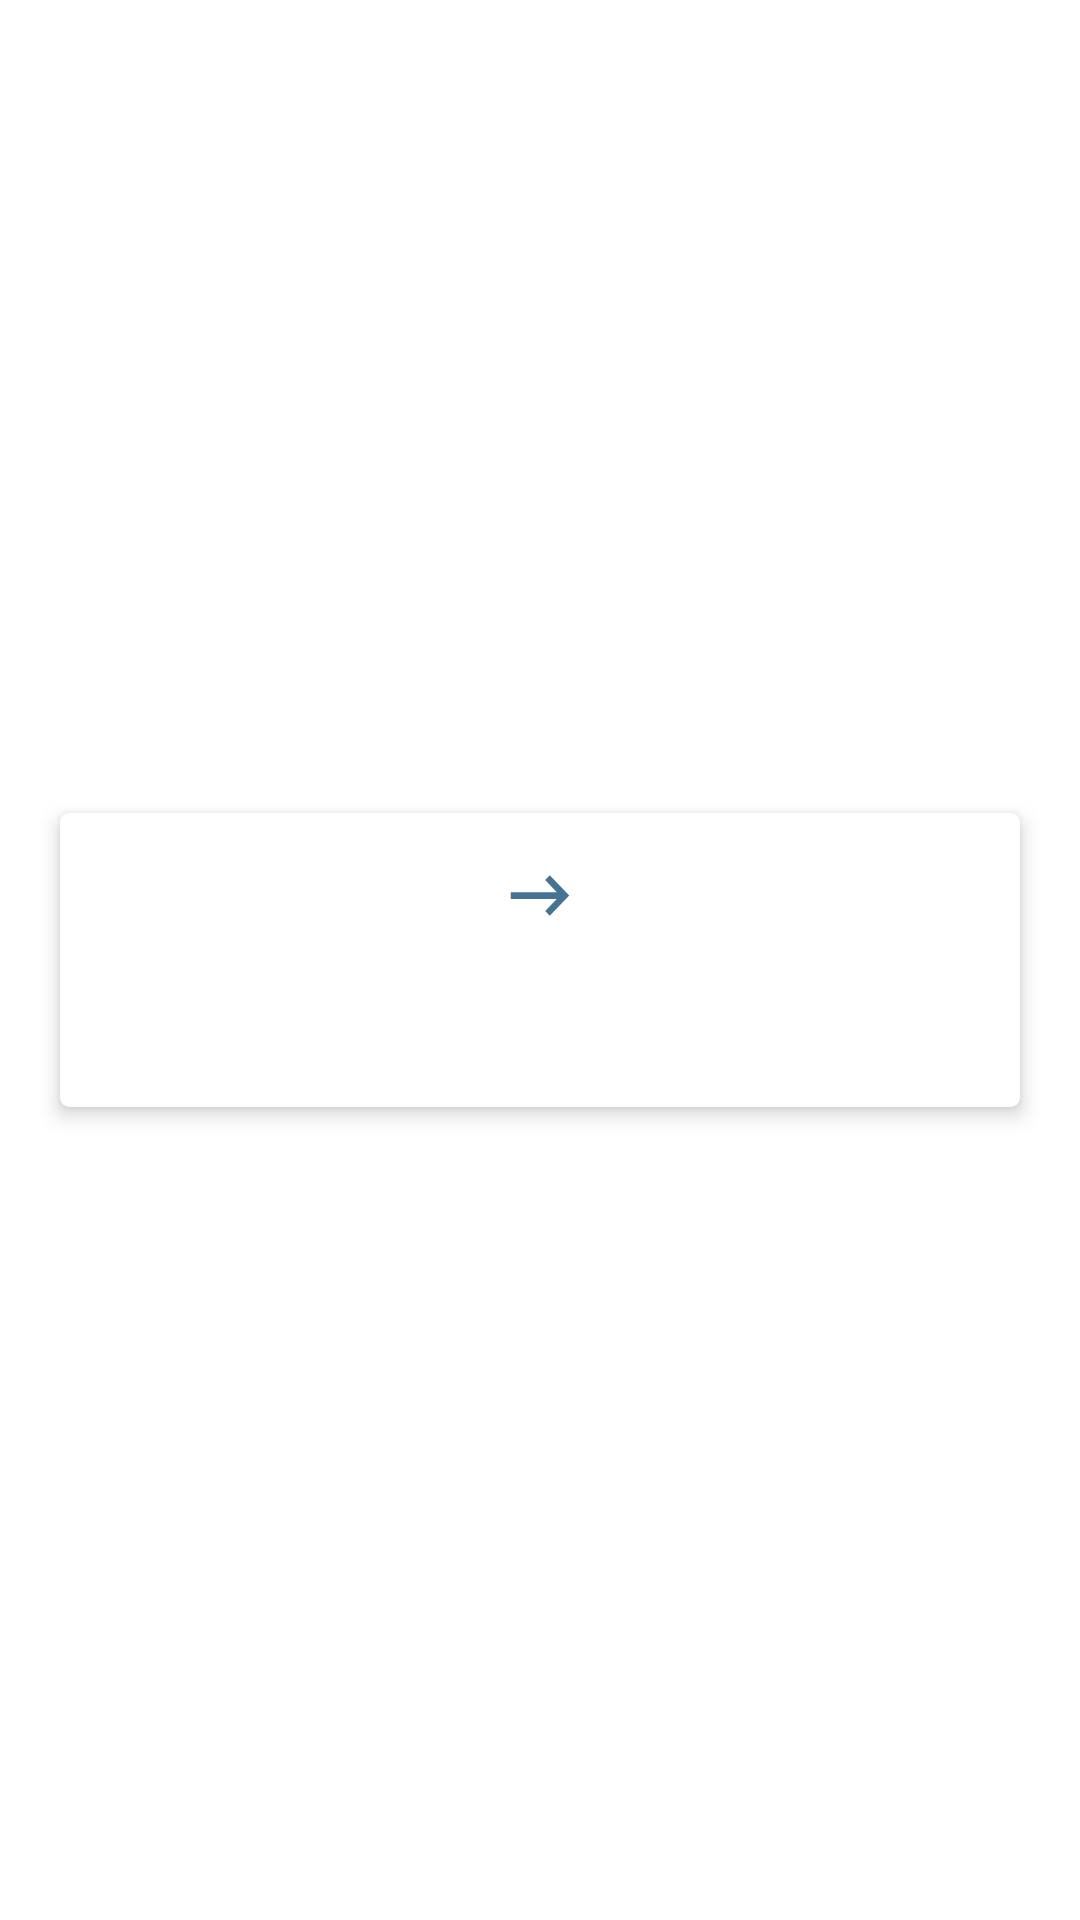

Layout XML and referenced resources for this Android screen:
<!-- AndroidManifest.xml: application theme Theme.UniversityAirlines -->
<!-- res/layout/booking_simple_flight_view.xml -->
<?xml version="1.0" encoding="utf-8"?>
<androidx.constraintlayout.widget.ConstraintLayout xmlns:android="http://schemas.android.com/apk/res/android"
    xmlns:app="http://schemas.android.com/apk/res-auto"
    xmlns:tools="http://schemas.android.com/tools"
    android:layout_width="match_parent"
    android:layout_height="wrap_content">

    <com.google.android.material.card.MaterialCardView
        android:id="@+id/card"
        android:layout_width="match_parent"
        android:layout_height="wrap_content"
        android:layout_marginHorizontal="@dimen/padding20"
        android:layout_marginVertical="@dimen/padding10"
        app:cardCornerRadius="@dimen/cornerRadius"
        app:cardElevation="@dimen/elevation"
        app:layout_constraintTop_toTopOf="parent"
        app:layout_constraintStart_toStartOf="parent"
        app:layout_constraintEnd_toEndOf="parent"
        app:layout_constraintBottom_toBottomOf="parent">

        <androidx.constraintlayout.widget.ConstraintLayout
            android:layout_width="match_parent"
            android:layout_height="wrap_content"
            android:paddingHorizontal="@dimen/padding10"
            android:paddingVertical="@dimen/padding20">

            <com.google.android.material.textview.MaterialTextView
                android:id="@+id/andataTextView"
                android:layout_width="wrap_content"
                android:layout_height="wrap_content"
                android:textAppearance="?attr/textAppearanceBody2"
                app:layout_constraintStart_toStartOf="parent"
                app:layout_constraintTop_toTopOf="parent"
                tools:text="Cagliari, CAG" />

            <ImageView
                android:layout_width="wrap_content"
                android:layout_height="wrap_content"
                android:layout_gravity="center"
                android:src="@drawable/ic_vector"
                app:layout_constraintEnd_toEndOf="parent"
                app:layout_constraintStart_toStartOf="parent"
                app:layout_constraintTop_toTopOf="parent"
                app:tint="@color/blue_app" />

            <com.google.android.material.textview.MaterialTextView
                android:id="@+id/ritornoTextView"
                android:layout_width="wrap_content"
                android:layout_height="wrap_content"
                android:textAppearance="?attr/textAppearanceBody2"
                app:layout_constraintEnd_toEndOf="parent"
                app:layout_constraintTop_toTopOf="parent"
                tools:text="Cagliari, CAG" />

            <com.google.android.material.textview.MaterialTextView
                android:id="@+id/dataTextView"
                android:layout_width="wrap_content"
                android:layout_height="wrap_content"
                android:textAppearance="?attr/textAppearanceBody2"
                android:layout_marginTop="@dimen/padding20"
                app:layout_constraintStart_toStartOf="parent"
                app:layout_constraintTop_toBottomOf="@id/andataTextView"
                tools:text="@string/booking_details_flight" />

            <com.google.android.material.textview.MaterialTextView
                android:id="@+id/oraTextView"
                android:layout_width="wrap_content"
                android:layout_height="wrap_content"
                android:textAppearance="?attr/textAppearanceBody2"
                android:layout_marginTop="@dimen/padding20"
                android:gravity="end"
                app:layout_constraintTop_toBottomOf="@id/ritornoTextView"
                app:layout_constraintEnd_toEndOf="parent"
                tools:text="@string/booking_details_flight" />

        </androidx.constraintlayout.widget.ConstraintLayout>

    </com.google.android.material.card.MaterialCardView>

</androidx.constraintlayout.widget.ConstraintLayout>
<!-- resources referenced by this layout -->
<resources>
  <color name="blue_app">#477392</color>
  <dimen name="cornerRadius">3dp</dimen>
  <dimen name="elevation">4dp</dimen>
  <dimen name="padding10">10dp</dimen>
  <dimen name="padding20">20dp</dimen>
  <!-- drawable ic_vector (drawable) -->
  <vector xmlns:android="http://schemas.android.com/apk/res/android"
      android:width="20dp"
      android:height="15dp"
      android:viewportWidth="20"
      android:viewportHeight="15">
    <path
        android:pathData="M0.25,8.625L15.601,8.625L11.722,12.664L13.25,14.25L19.75,7.5L13.25,0.75L11.722,2.336L15.601,6.375L0.25,6.375V8.625Z"
        android:fillColor="#ffffff"/>
  </vector>
  <string name="booking_details_flight">%1$s\n%2$s</string>
  <style name="Theme.UniversityAirlines" parent="Theme.MaterialComponents.DayNight.DarkActionBar">
          
          <item name="colorPrimary">@color/blue_app</item>
          <item name="colorPrimaryVariant">@color/purple_700</item>
          <item name="colorOnPrimary">@color/white</item>
          
          <item name="colorSecondary">@color/teal_200</item>
          <item name="colorSecondaryVariant">@color/teal_700</item>
          <item name="colorOnSecondary">@color/white</item>
          
          <item name="android:statusBarColor">?attr/colorPrimaryVariant</item>
          
      </style>
  <color name="purple_700">#FF3700B3</color>
  <color name="white">#FFFFFFFF</color>
  <color name="teal_200">#FF03DAC5</color>
  <color name="teal_700">#FF018786</color>
</resources>
